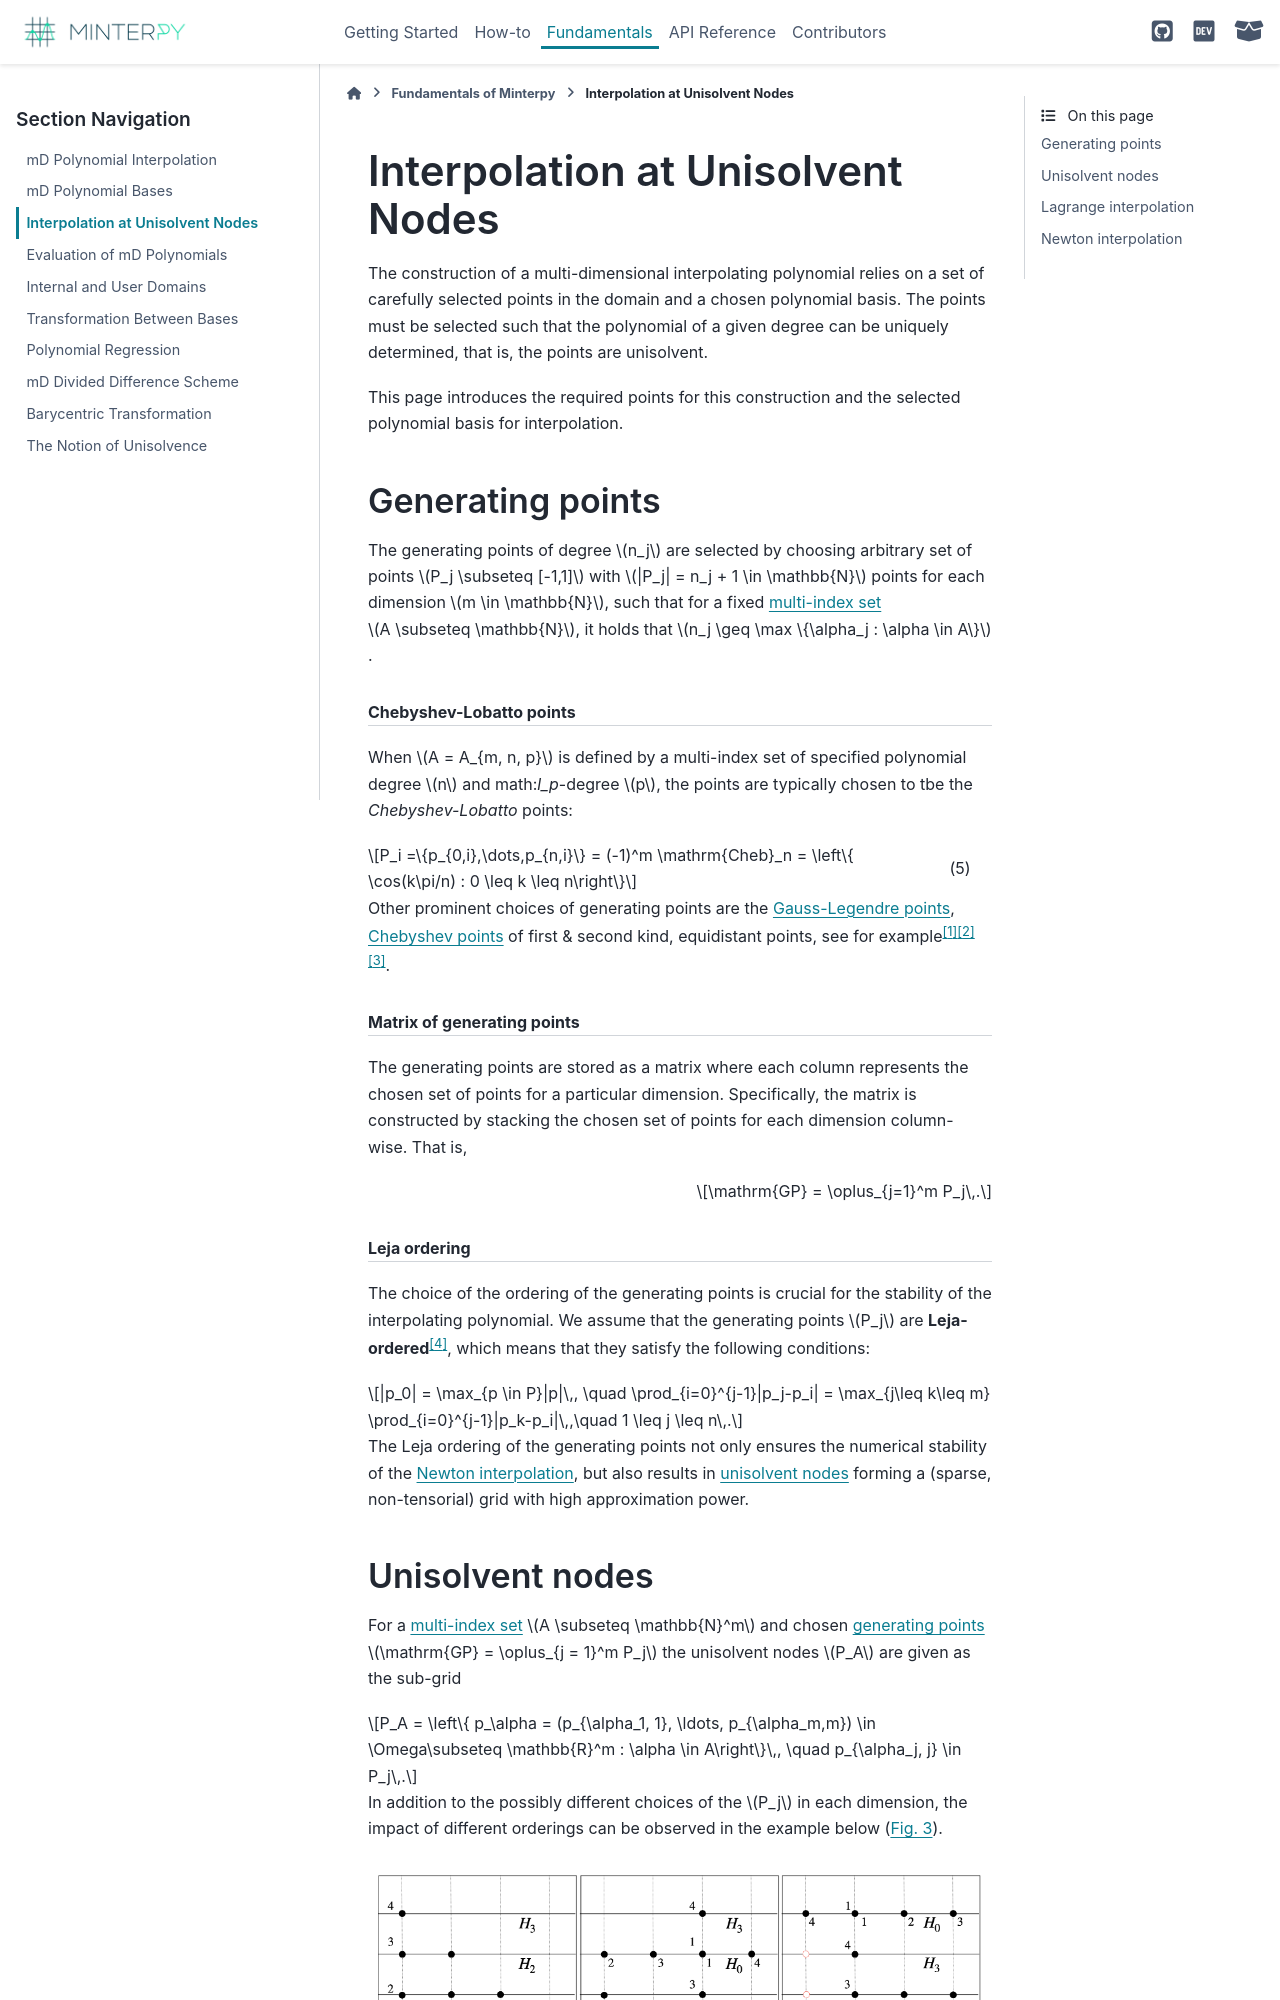

repository: minterpy-project/minterpy · page: latest/fundamentals/interpolation-at-unisolvent-nodes.html · generator: sphinx

=================================
Interpolation at Unisolvent Nodes
=================================

The construction of a multi-dimensional interpolating polynomial relies on
a set of carefully selected points in the domain and a chosen polynomial basis.
The points must be selected such that the polynomial of a given degree can
be uniquely determined, that is, the points are unisolvent.

This page introduces the required points for this construction and the selected
polynomial basis for interpolation.

Generating points
=================

The generating points of degree :math:`n_j` are selected by choosing arbitrary
set of points :math:`P_j \subseteq [-1,1]`
with :math:`|P_j| = n_j + 1 \in \mathbb{N}` points
for each dimension :math:`m \in \mathbb{N}`,
such that for a fixed
:ref:`multi-index set
<fundamentals/polynomial-bases:Multi-index sets and polynomial degree>`
:math:`A \subseteq \mathbb{N}`, it holds that
:math:`n_j \geq \max \{\alpha_j : \alpha \in A\}`.

.. rubric:: Chebyshev-Lobatto points

When :math:`A = A_{m, n, p}` is defined by a multi-index set of
specified polynomial degree :math:`n` and math:`l_p`-degree :math:`p`,
the points are typically chosen to tbe the *Chebyshev-Lobatto* points:

.. math::
  :label: eq_Cheb

  P_i =\{p_{0,i},\dots,p_{n,i}\} = (-1)^m \mathrm{Cheb}_n = \left\{ \cos(k\pi/n) :  0 \leq k \leq n\right\}

Other prominent choices of generating points are the `Gauss-Legendre points`_,
`Chebyshev points`_ of first \& second kind, equidistant points,
see for example\ :footcite:`stoer2002,trefethen2019,gautschi2012`.

.. rubric:: Matrix of generating points

The generating points are stored as a matrix where each column represents
the chosen set of points for a particular dimension.
Specifically, the matrix is constructed by stacking the chosen set of points
for each dimension column-wise.
That is,

.. math::

  \mathrm{GP} = \oplus_{j=1}^m P_j\,.

.. rubric:: Leja ordering

The choice of the ordering of the generating points is crucial for the
stability of the interpolating polynomial.
We assume that the generating points :math:`P_j` are
**Leja-ordered**\ :footcite:`Leja1957`, which means that they satisfy the
following conditions:

.. math::
  |p_0| = \max_{p \in P}|p|\,, \quad \prod_{i=0}^{j-1}|p_j-p_i| = \max_{j\leq k\leq m} \prod_{i=0}^{j-1}|p_k-p_i|\,,\quad 1 \leq j \leq n\,.

The Leja ordering of the generating points not only ensures the numerical
stability of the :ref:`Newton interpolation
<fundamentals/interpolation-at-unisolvent-nodes:Newton interpolation>`,
but also results in :ref:`unisolvent nodes
<fundamentals/interpolation-at-unisolvent-nodes:Unisolvent nodes>` forming
a (sparse, non-tensorial) grid with high approximation power.
